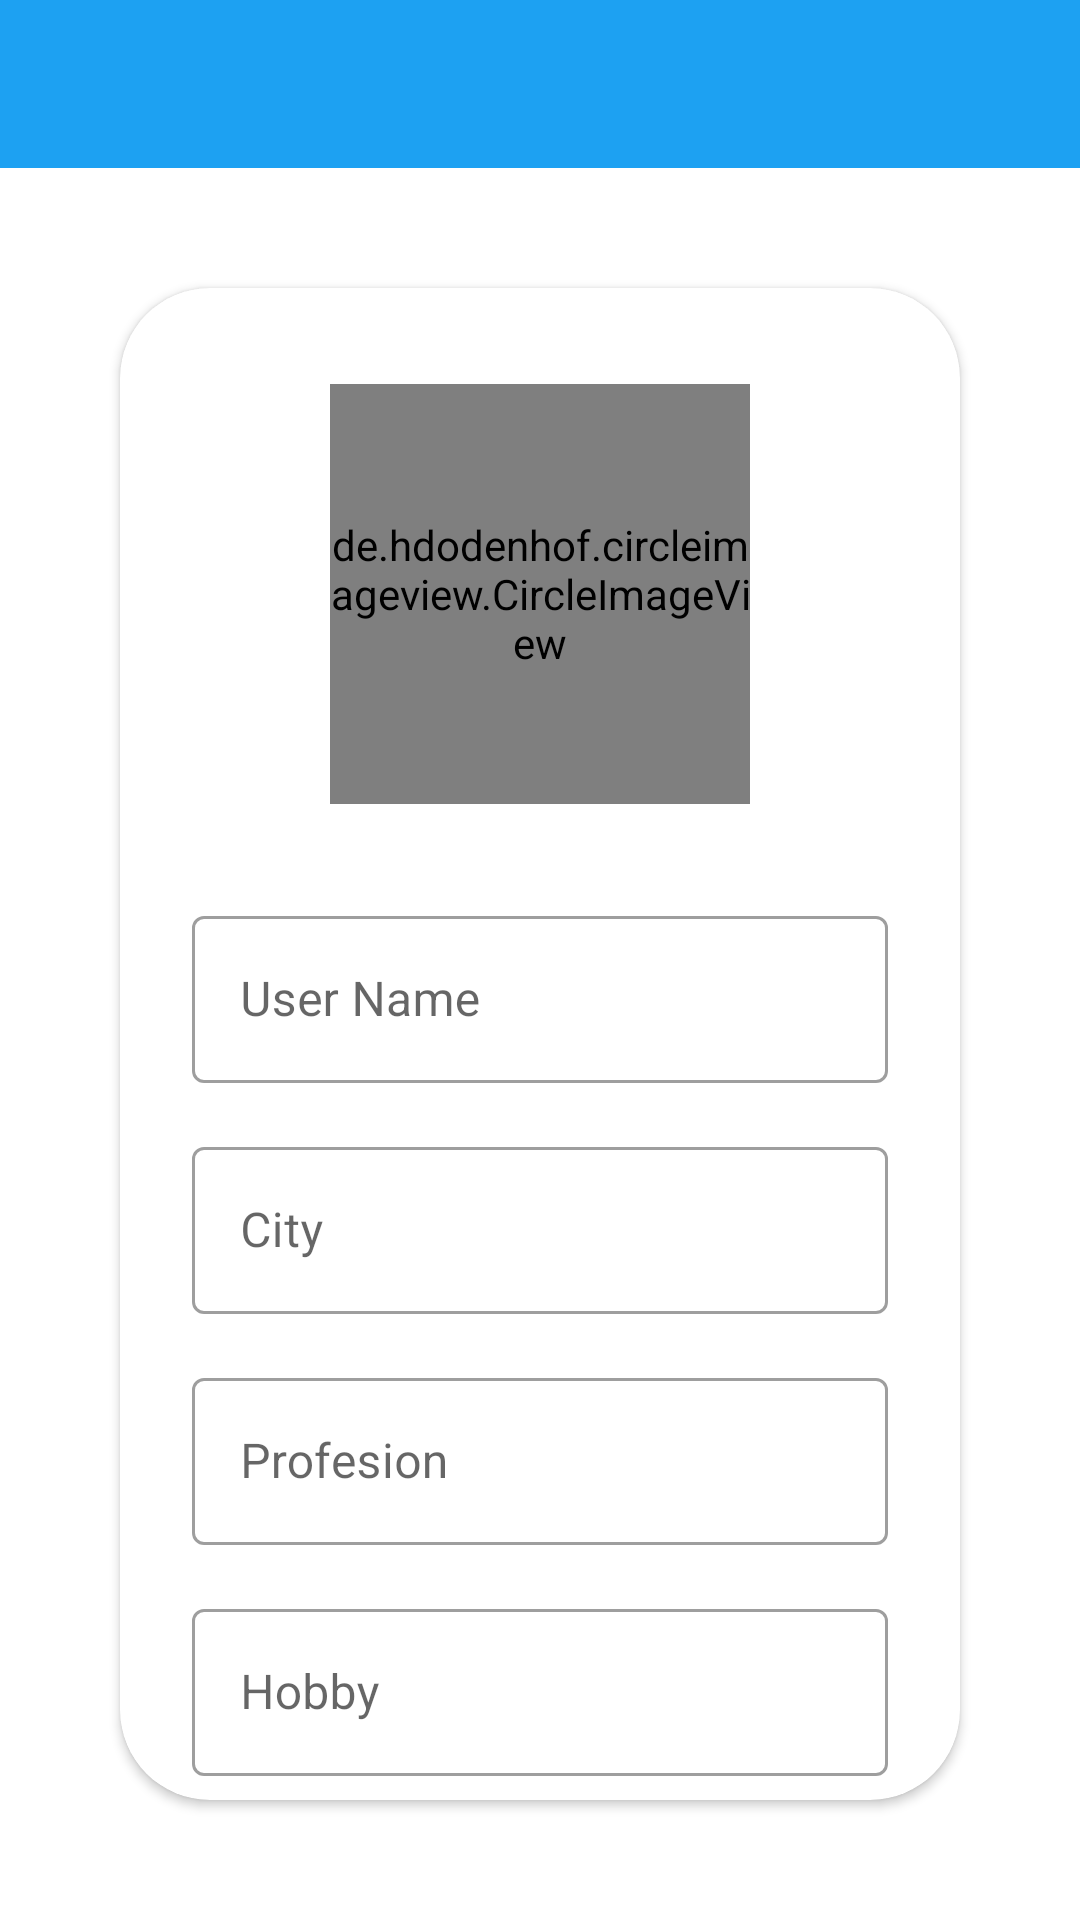

Reconstruct the res/layout file that produces this screen, plus the resources it refers to.
<!-- AndroidManifest.xml: application theme Theme.App -->
<!-- res/layout/activity_setup.xml -->
<?xml version="1.0" encoding="utf-8"?>

<androidx.constraintlayout.widget.ConstraintLayout xmlns:android="http://schemas.android.com/apk/res/android"
    xmlns:app="http://schemas.android.com/apk/res-auto"
    xmlns:tools="http://schemas.android.com/tools"
    android:layout_width="match_parent"
    android:layout_height="match_parent"
    tools:context=".SetupActivity">

    <include android:id="@+id/app_bar"
        layout="@layout/main_appbar"
        />

    <androidx.cardview.widget.CardView
        android:layout_width="0dp"
        android:descendantFocusability="beforeDescendants"
        android:layout_height="0dp"
        android:layout_margin="40dp"
        app:cardCornerRadius="30dp"
        app:layout_constraintBottom_toBottomOf="parent"
        app:layout_constraintEnd_toEndOf="parent"
        app:layout_constraintStart_toStartOf="parent"
        app:layout_constraintTop_toBottomOf="@+id/app_bar">

        <androidx.constraintlayout.widget.ConstraintLayout
            android:layout_width="match_parent"
            android:layout_height="match_parent">

            <de.hdodenhof.circleimageview.CircleImageView
                android:id="@+id/profile_image"
                android:layout_width="140dp"
                android:layout_height="140dp"
                android:layout_marginTop="32dp"
                android:src="@drawable/profileuser"
                app:civ_border_color="@color/purple_700"
                app:civ_border_width="5dp"
                app:layout_constraintEnd_toEndOf="parent"
                app:layout_constraintStart_toStartOf="parent"
                app:layout_constraintTop_toTopOf="parent"
                tools:ignore="MissingConstraints">

            </de.hdodenhof.circleimageview.CircleImageView>

            <com.google.android.material.textfield.TextInputLayout
                android:id="@+id/inputUsername"
                style="@style/Widget.MaterialComponents.TextInputLayout.OutlinedBox"
                android:layout_width="match_parent"
                android:layout_height="wrap_content"
                android:layout_marginStart="24dp"
                android:layout_marginTop="32dp"
                android:layout_marginEnd="24dp"
                app:layout_constraintEnd_toEndOf="parent"
                app:layout_constraintStart_toStartOf="parent"
                app:layout_constraintTop_toBottomOf="@+id/profile_image">

                <com.google.android.material.textfield.TextInputEditText
                    android:layout_width="match_parent"
                    android:layout_height="wrap_content"
                    android:hint="@string/user_name" />
            </com.google.android.material.textfield.TextInputLayout>

            <com.google.android.material.textfield.TextInputLayout
                android:id="@+id/inputCity"
                style="@style/Widget.MaterialComponents.TextInputLayout.OutlinedBox"
                android:layout_width="match_parent"
                android:layout_height="wrap_content"
                android:layout_marginStart="24dp"
                android:layout_marginTop="16dp"
                android:layout_marginEnd="24dp"
                app:layout_constraintEnd_toEndOf="parent"
                app:layout_constraintStart_toStartOf="parent"
                app:layout_constraintTop_toBottomOf="@+id/inputUsername">

                <com.google.android.material.textfield.TextInputEditText
                    android:layout_width="match_parent"
                    android:layout_height="wrap_content"
                    android:hint="@string/city"
                    android:textColorHint="#090505" />
            </com.google.android.material.textfield.TextInputLayout>

            <com.google.android.material.textfield.TextInputLayout
                android:id="@+id/inputPro"
                style="@style/Widget.MaterialComponents.TextInputLayout.OutlinedBox"
                android:layout_width="match_parent"
                android:layout_height="wrap_content"
                android:layout_marginStart="24dp"
                android:layout_marginTop="16dp"
                android:layout_marginEnd="24dp"
                android:hint="@string/profesion"
                app:layout_constraintEnd_toEndOf="parent"
                app:layout_constraintStart_toStartOf="parent"
                app:layout_constraintTop_toBottomOf="@+id/inputCity">

                <com.google.android.material.textfield.TextInputEditText
                    android:layout_width="match_parent"
                    android:layout_height="wrap_content" />
            </com.google.android.material.textfield.TextInputLayout>

            <com.google.android.material.textfield.TextInputLayout
                android:id="@+id/inputHobby"
                style="@style/Widget.MaterialComponents.TextInputLayout.OutlinedBox"
                android:layout_width="match_parent"
                android:layout_height="wrap_content"
                android:layout_marginStart="24dp"
                android:layout_marginTop="16dp"
                android:layout_marginEnd="24dp"
                app:layout_constraintEnd_toEndOf="parent"
                app:layout_constraintStart_toStartOf="parent"
                app:layout_constraintTop_toBottomOf="@+id/inputPro">

                <com.google.android.material.textfield.TextInputEditText
                    android:layout_width="match_parent"
                    android:layout_height="wrap_content"
                    android:hint="@string/hobby" />
            </com.google.android.material.textfield.TextInputLayout>

            <Button
                android:id="@+id/btnSave"
                android:layout_width="wrap_content"
                android:layout_height="wrap_content"
                android:layout_marginStart="117dp"
                android:layout_marginTop="16dp"
                android:layout_marginEnd="120dp"
                android:text="@string/savebtn"
                app:layout_constraintEnd_toEndOf="parent"
                app:layout_constraintHorizontal_bias="1.0"
                app:layout_constraintStart_toStartOf="parent"
                app:layout_constraintTop_toBottomOf="@+id/inputHobby" />


        </androidx.constraintlayout.widget.ConstraintLayout>
    </androidx.cardview.widget.CardView>


</androidx.constraintlayout.widget.ConstraintLayout>
<!-- res/layout/main_appbar.xml (included above) -->
<?xml version="1.0" encoding="utf-8"?>

<androidx.appcompat.widget.Toolbar xmlns:android="http://schemas.android.com/apk/res/android"
    android:id="@+id/app_bar"
    android:layout_width="match_parent"
    android:layout_height="?attr/actionBarSize"
    android:background="#1DA1F2"
    android:theme="@style/Theme.AppCompat.DayNight.DarkActionBar">


</androidx.appcompat.widget.Toolbar>
<!-- resources referenced by this layout -->
<resources>
  <string name="city">City</string>
  <string name="hobby">Hobby</string>
  <string name="profesion">Profesion</string>
  <string name="savebtn">Save</string>
  <string name="user_name">User Name</string>
  <style name="Theme.App" parent="Theme.MaterialComponents.DayNight.NoActionBar">
          
          <item name="colorPrimary">@color/purple_500</item>
          <item name="colorPrimaryVariant">@color/purple_700</item>
          <item name="colorOnPrimary">@color/white</item>
          
          <item name="colorSecondary">@color/teal_200</item>
          <item name="colorSecondaryVariant">@color/teal_700</item>
          <item name="colorOnSecondary">@color/black</item>
          
          <item name="android:statusBarColor" tools:targetApi="l">?attr/colorPrimaryVariant</item>
          
      </style>
  <!-- not gathered from this repository: default colours our renderer supplied (Android Studio template values) -->
  <color name="purple_500">#FF6200EE</color>
  <color name="purple_700">#FF3700B3</color>
  <color name="teal_200">#FF03DAC5</color>
  <color name="teal_700">#FF018786</color>
  <color name="black">#FF000000</color>
  <color name="white">#FFFFFFFF</color>
</resources>
